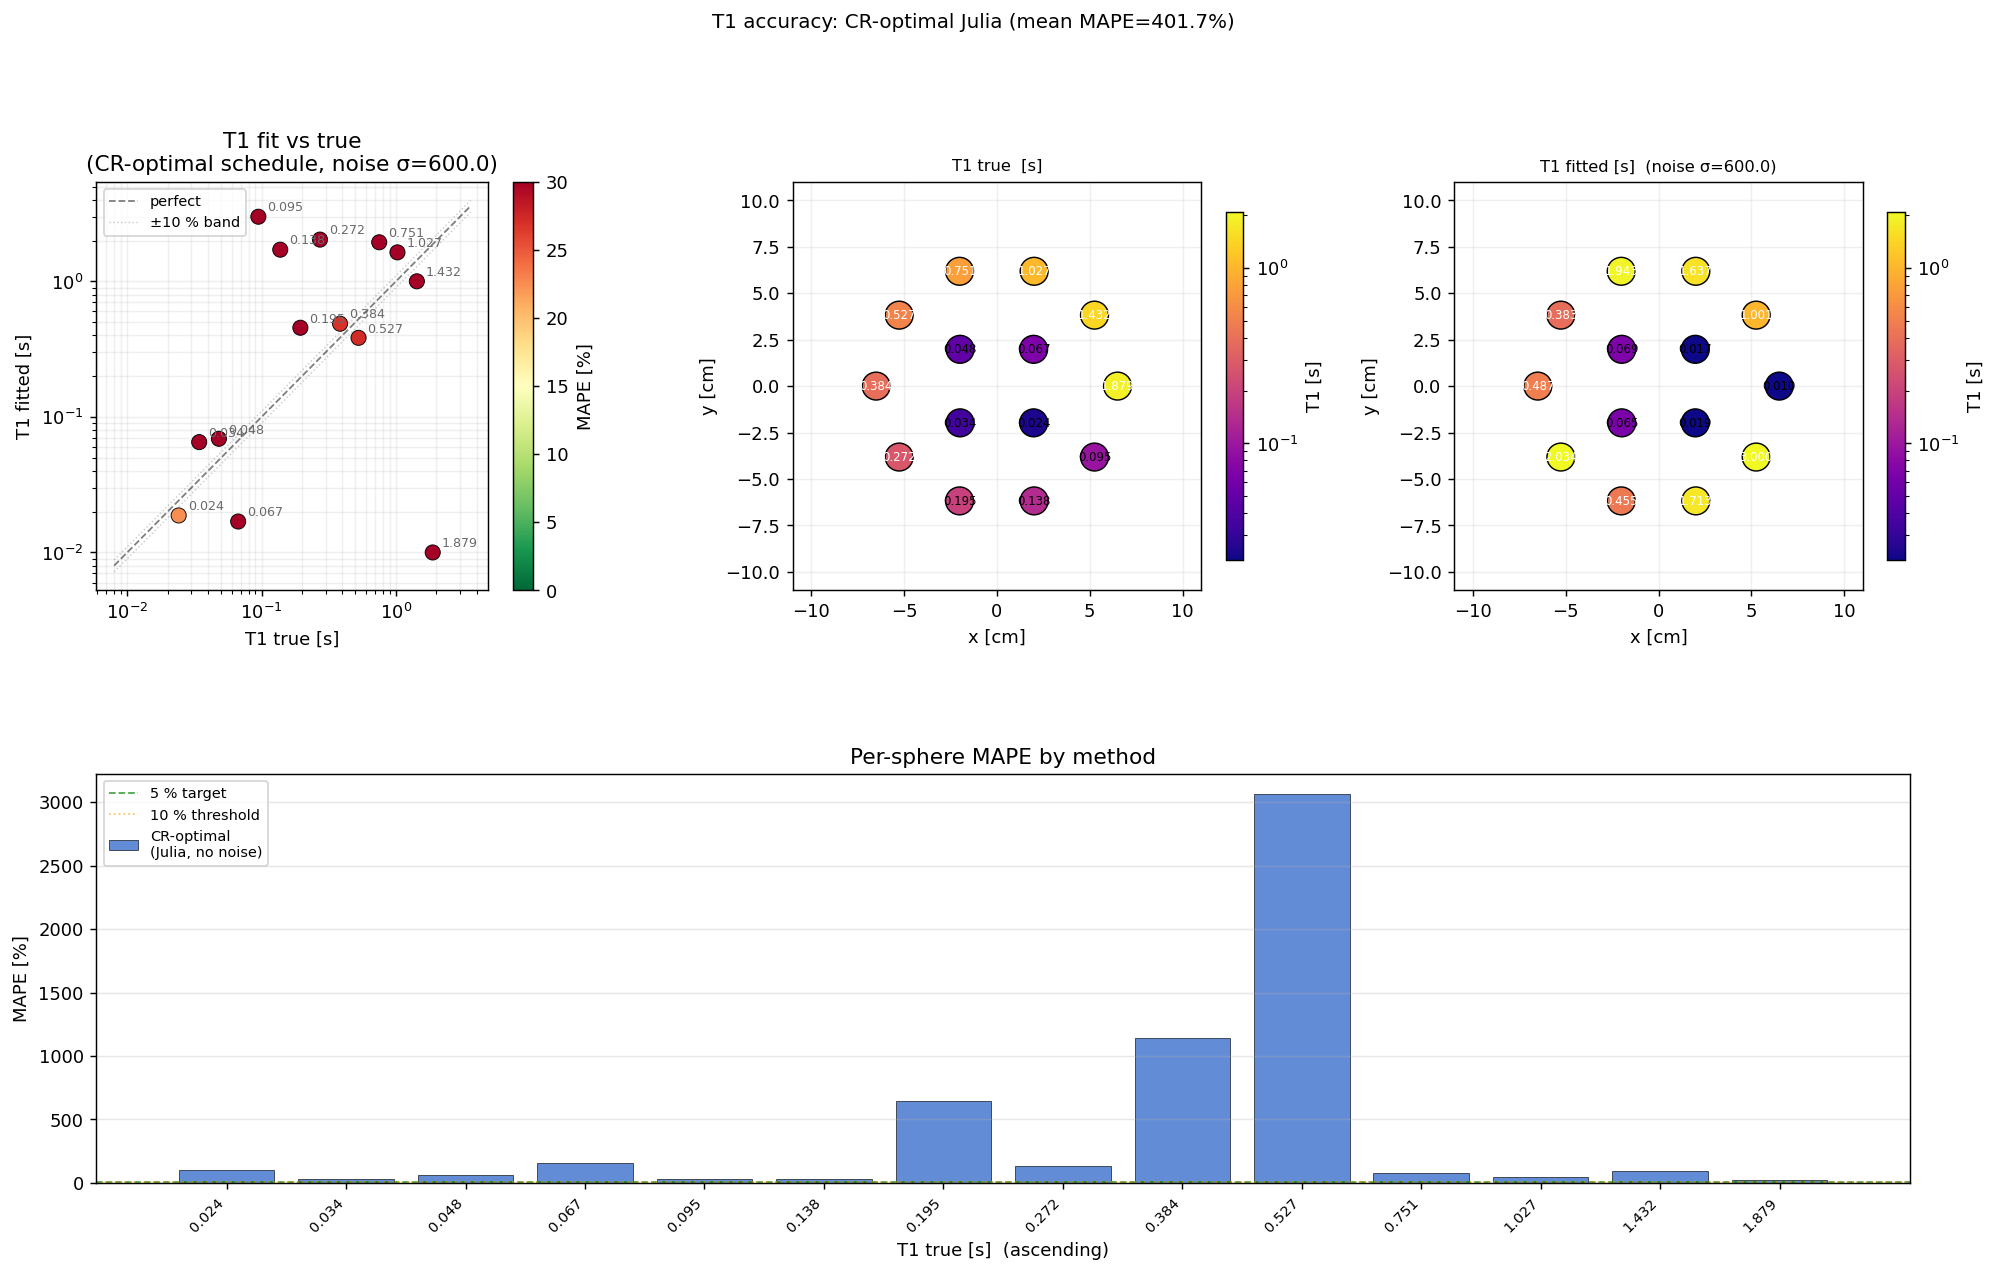

The data file committed next to this chart (first rows):
label, T1_true_s, T1_fit_s, T1_sigma_s, M0_fit, mape_pct, cx_m, cy_m
T1_1, 1.879, 0.01, 1.495, 7.864, 99.47, 0.065, 0.0
T1_2, 1.432, 1.001, 1.495, 36.26, 30.08, 0.05259, 0.03821
T1_3, 1.027, 1.637, 1.495, 36.92, 59.39, 0.02009, 0.06182
T1_4, 0.7513, 1.943, 1.495, 35.22, 158.6, -0.02009, 0.06182
T1_5, 0.527, 0.3833, 1.495, 31.96, 27.26, -0.05259, 0.03821
T1_6, 0.3841, 0.4873, 1.495, 29.8, 26.87, -0.065, 7.960204194457795e-18
T1_7, 0.2723, 2.034, 1.495, 35.31, 647, -0.05259, -0.03821
T1_8, 0.1945, 0.455, 1.495, 23.79, 133.9, -0.02009, -0.06182
T1_9, 0.1378, 1.713, 1.495, 39.45, 1143, 0.02009, -0.06182
T1_10, 0.0947, 3, 1.495, 49.93, 3068, 0.05259, -0.03821
T1_11, 0.067, 0.01692, 1.495, 17.08, 74.75, 0.0198, 0.0198
T1_12, 0.04814, 0.06902, 1.495, 20.35, 43.36, -0.0198, 0.0198
T1_13, 0.03435, 0.06518, 1.495, 32.33, 89.76, -0.0198, -0.0198
T1_14, 0.02416, 0.01875, 1.495, 13.89, 22.39, 0.0198, -0.0198
